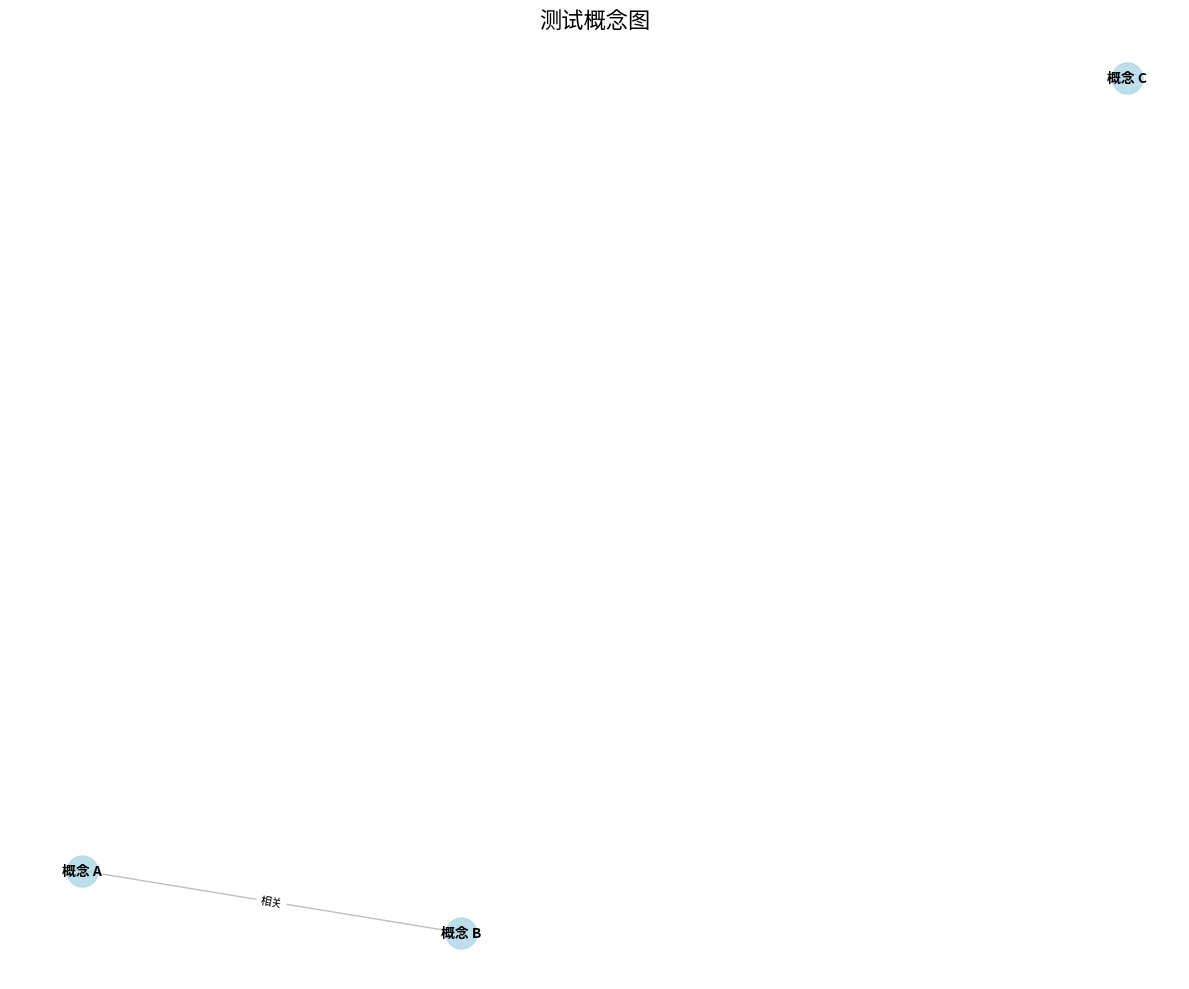

Here is the Python script that generated this plot:
"""
Neural Garden - 概念图构建模块
Lesson 04: 概念图构建
"""

import networkx as nx
import matplotlib
matplotlib.use('Agg')  # 非交互式后端
import matplotlib.pyplot as plt
from typing import List, Dict, Tuple, Optional
import json
import os
import logging

logger = logging.getLogger(__name__)


def extract_concepts_from_text(text: str, llm_client=None) -> List[str]:
    """
    从文本中提取概念
    
    Args:
        text: 输入文本
        llm_client: LLM 客户端（可选）
        
    Returns:
        概念列表
    """
    # 使用 LLM 提取概念
    prompt = f"""从以下文本中提取关键概念（名词短语），输出 JSON 列表格式。

文本：
{text[:2000]}  # 限制长度

输出格式（只输出 JSON 列表）：
["概念 1", "概念 2", "概念 3", ...]
"""
    
    # 调用 LLM（简化示例，实际项目中使用配置的 LLM）
    # response = llm_client.generate(prompt)
    # concepts = json.loads(response)
    
    # 教学演示：返回模拟结果
    concepts = ["概念 A", "概念 B", "概念 C"]
    
    return concepts


def extract_relations_from_text(text: str, concepts: List[str], llm_client=None) -> List[Tuple]:
    """
    从文本中提取概念之间的关系
    
    Args:
        text: 输入文本
        concepts: 概念列表
        llm_client: LLM 客户端（可选）
        
    Returns:
        关系列表 [(概念 1, 关系类型，概念 2), ...]
    """
    prompt = f"""从以下文本中提取概念之间的关系。

已知概念：{concepts}

文本：
{text[:2000]}

输出格式（只输出 JSON 列表）：
[["概念 1", "关系类型", "概念 2"], ...]

关系类型示例：是一种、包括、影响、导致、相关
"""
    
    # 调用 LLM（简化示例）
    # response = llm_client.generate(prompt)
    # relations = json.loads(response)
    
    # 教学演示：返回模拟结果
    relations = [("概念 A", "相关", "概念 B")]
    
    return relations


def build_concept_graph(documents: List[Dict], llm_client=None) -> nx.Graph:
    """
    从文档列表构建概念图
    
    Args:
        documents: 文档列表，每个文档包含 {'title': str, 'content': str}
        llm_client: LLM 客户端（可选）
        
    Returns:
        NetworkX 图对象
    """
    G = nx.Graph()
    
    for doc in documents:
        title = doc.get('title', '未知')
        content = doc.get('content', '')
        full_text = f"{title}\n{content}"
        
        # 提取概念
        concepts = extract_concepts_from_text(full_text, llm_client)
        
        # 添加节点
        for concept in concepts:
            G.add_node(concept, source=title)
        
        # 提取关系并添加边
        relations = extract_relations_from_text(full_text, concepts, llm_client)
        for source, relation, target in relations:
            if source in G.nodes and target in G.nodes:
                G.add_edge(source, target, relation=relation)
    
    return G


def visualize_graph(G: nx.Graph, output_path: str, title: str = "概念图"):
    """
    可视化概念图
    
    Args:
        G: NetworkX 图对象
        output_path: 输出图片路径
        title: 图标题
    """
    plt.figure(figsize=(12, 10))
    
    # 使用 spring_layout 布局
    pos = nx.spring_layout(G, k=0.5, iterations=50)
    
    # 绘制节点
    nx.draw_networkx_nodes(G, pos, node_size=500, node_color='lightblue', alpha=0.8)
    
    # 绘制边
    nx.draw_networkx_edges(G, pos, edge_color='gray', alpha=0.5)
    
    # 绘制标签
    nx.draw_networkx_labels(G, pos, font_size=10, font_weight='bold')
    
    # 绘制边标签（关系类型）
    edge_labels = nx.get_edge_attributes(G, 'relation')
    nx.draw_networkx_edge_labels(G, pos, edge_labels=edge_labels, font_size=8)
    
    plt.title(title, fontsize=16)
    plt.axis('off')
    plt.tight_layout()
    plt.savefig(output_path, dpi=150, bbox_inches='tight')
    plt.close()
    
    logger.info(f"✅ 概念图已保存至：{output_path}")


def search_by_concept(G: nx.Graph, concept: str, depth: int = 2) -> List[str]:
    """
    按概念搜索关联概念
    
    Args:
        G: NetworkX 图对象
        concept: 起始概念
        depth: 搜索深度（默认 2 层）
        
    Returns:
        关联概念列表
    """
    if concept not in G.nodes:
        logger.warning(f"⚠️  概念 '{concept}' 不在图中")
        return []
    
    # 使用 BFS 搜索
    related_concepts = []
    for node in nx.single_source_shortest_path_length(G, concept, cutoff=depth):
        if node != concept:
            related_concepts.append(node)
    
    return related_concepts


def get_graph_stats(G: nx.Graph) -> Dict:
    """
    获取图的统计信息
    
    Args:
        G: NetworkX 图对象
        
    Returns:
        统计信息字典
    """
    stats = {
        "节点数": G.number_of_nodes(),
        "边数": G.number_of_edges(),
        "密度": nx.density(G),
        "连通分量数": nx.number_connected_components(G),
        "平均度": sum(dict(G.degree()).values()) / G.number_of_nodes() if G.number_of_nodes() > 0 else 0,
    }
    
    # 找到度最高的节点（最核心的概念）
    if G.number_of_nodes() > 0:
        degree_dict = dict(G.degree())
        top_concepts = sorted(degree_dict.items(), key=lambda x: x[1], reverse=True)[:5]
        stats["核心概念 (Top 5)"] = top_concepts
    
    return stats


if __name__ == "__main__":
    # 测试代码
    print("=== Neural Garden 概念图模块测试 ===\n")
    
    # 准备测试数据
    documents = [
        {'title': '日本负利率政策', 'content': '负利率是一种货币政策，由央行实施，影响银行利润和信贷政策'},
        {'title': '量化宽松', 'content': '量化宽松是一种货币政策，包括购买国债，影响央行资产负债表'},
        {'title': '通胀目标', 'content': '通胀目标是货币政策的目标之一，央行通过调整利率实现通胀目标'},
    ]
    
    # 构建概念图
    print("正在构建概念图...")
    G = build_concept_graph(documents)
    
    # 获取统计信息
    stats = get_graph_stats(G)
    print('\n=== 概念图统计 ===')
    for k, v in stats.items():
        print(f'{k}: {v}')
    
    # 可视化
    output_path = 'test_concept_graph.png'
    visualize_graph(G, output_path, '测试概念图')
    
    # 搜索关联概念
    related = search_by_concept(G, '货币政策', depth=2)
    print(f'\n与"货币政策"相关的概念（2 层）: {related}')
    
    print('\n✅ 测试完成')
